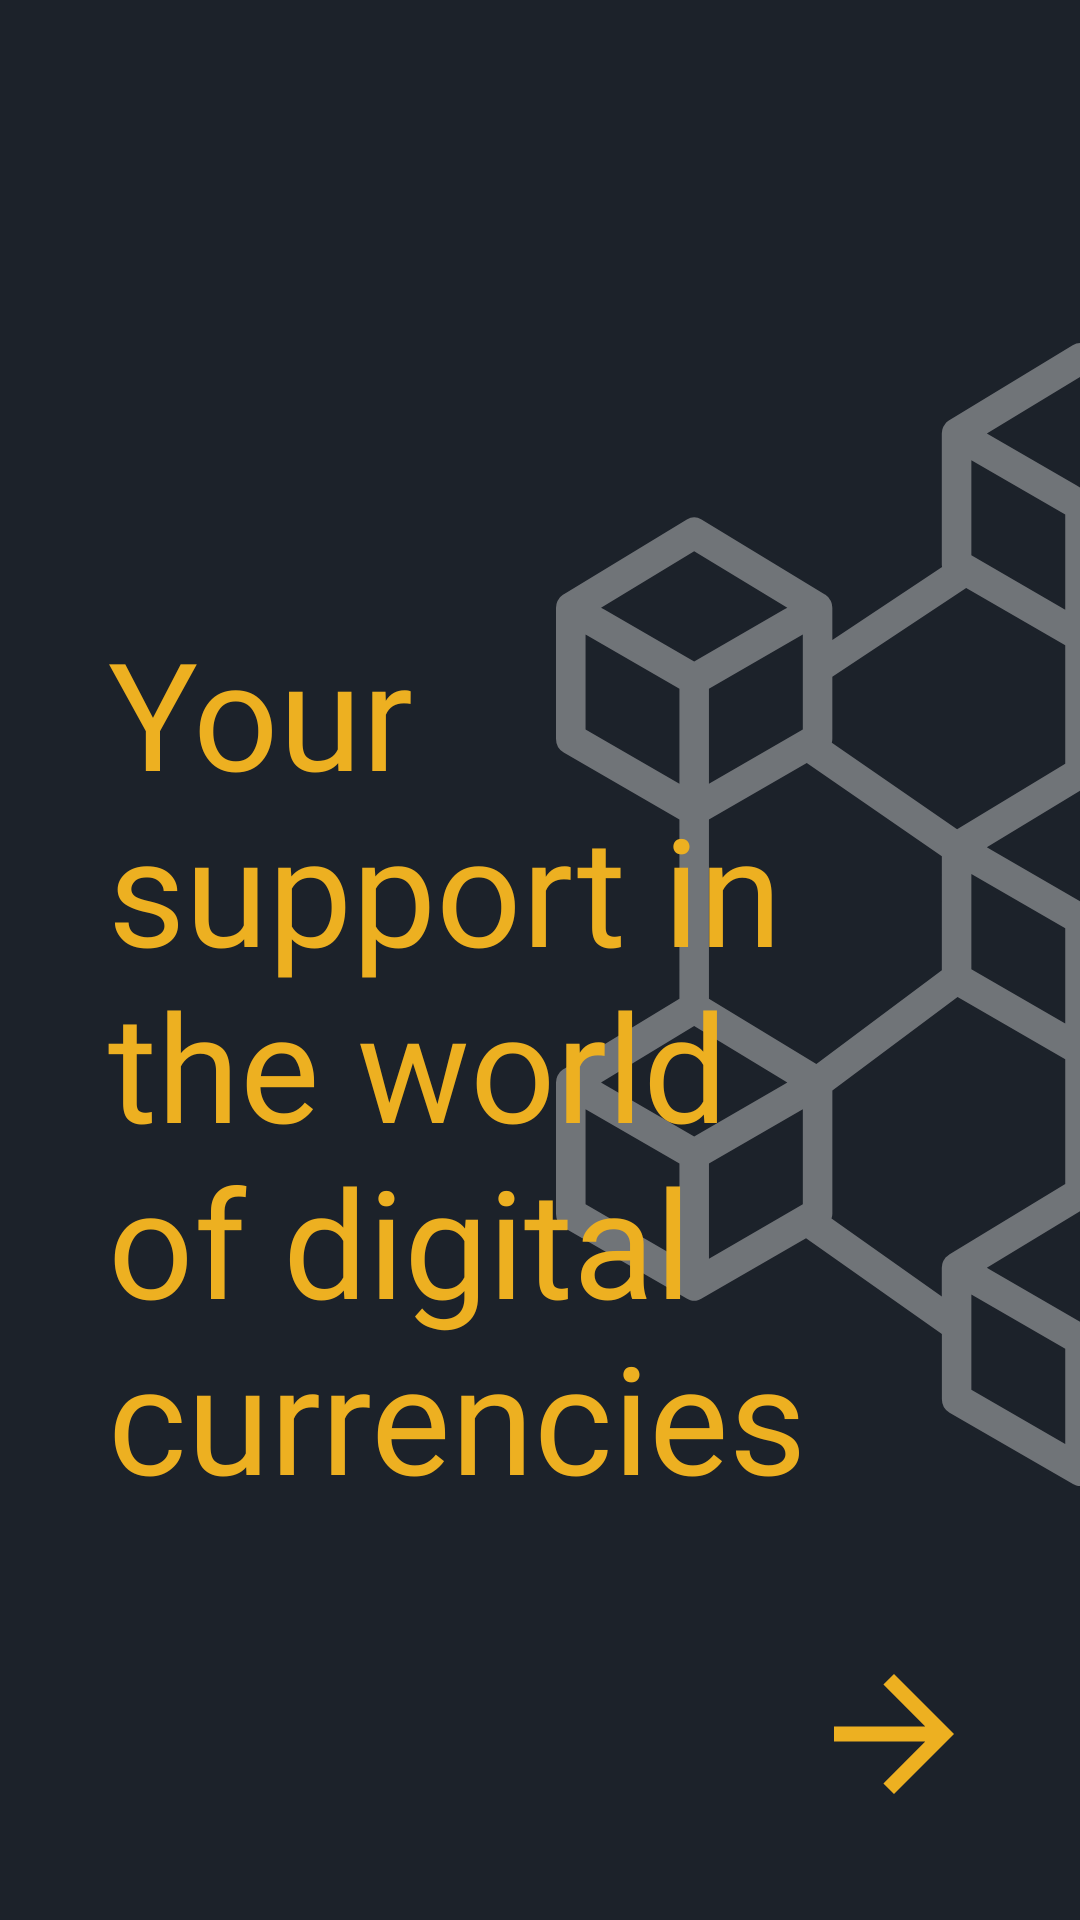

This screen was rendered from an Android layout file. Write that file and the resources it references.
<!-- AndroidManifest.xml: application theme Theme.Gorbachev_CryptocurrencyApp -->
<!-- res/layout/fragment_app_info1.xml -->
<?xml version="1.0" encoding="utf-8"?>
<layout xmlns:android="http://schemas.android.com/apk/res/android"
    xmlns:app="http://schemas.android.com/apk/res-auto"
    xmlns:tools="http://schemas.android.com/tools">

    <androidx.constraintlayout.widget.ConstraintLayout
        android:layout_width="match_parent"
        android:layout_height="match_parent"
        android:background="@color/main"
        tools:context=".presentation.fragments.appInfoViewPagerFragments.AppInfoFragment1">


        <ImageView
            android:layout_width="0dp"
            android:layout_height="match_parent"
            android:layout_marginBottom="31dp"
            android:src="@drawable/ic_blockchain"
            app:layout_constraintBottom_toBottomOf="parent"
            app:layout_constraintStart_toStartOf="@+id/guideline11"
            app:layout_constraintTop_toTopOf="parent" />

        <ImageButton
            android:id="@+id/toSecondFromFirstAppInfoFrBtn"
            android:layout_width="wrap_content"
            android:layout_height="wrap_content"
            android:layout_marginEnd="32dp"
            android:layout_marginBottom="32dp"
            android:background="@android:color/transparent"
            android:src="@drawable/ic_baseline_arrow_forward_24"
            app:layout_constraintBottom_toBottomOf="parent"
            app:layout_constraintEnd_toEndOf="parent" />


        <TextView
            android:id="@+id/textView3"
            android:layout_width="0dp"
            android:layout_height="wrap_content"
            android:fontFamily="@font/bold"
            android:text="@string/appInfoMes"
            android:textColor="@color/yellow"
            android:textSize="50sp"
            app:layout_constraintBottom_toBottomOf="parent"
            app:layout_constraintEnd_toStartOf="@+id/guideline3"
            app:layout_constraintHorizontal_bias="0.0"
            app:layout_constraintStart_toStartOf="@+id/guideline2"
            app:layout_constraintTop_toTopOf="parent"
            app:layout_constraintVertical_bias="0.602" />

        <androidx.constraintlayout.widget.Guideline
            android:id="@+id/guideline2"
            android:layout_width="wrap_content"
            android:layout_height="wrap_content"
            android:orientation="vertical"
            app:layout_constraintGuide_percent="0.1" />

        <androidx.constraintlayout.widget.Guideline
            android:id="@+id/guideline3"
            android:layout_width="wrap_content"
            android:layout_height="wrap_content"
            android:orientation="vertical"
            app:layout_constraintGuide_percent="0.8" />

        <androidx.constraintlayout.widget.Guideline
            android:id="@+id/guideline11"
            android:layout_width="wrap_content"
            android:layout_height="wrap_content"
            android:orientation="vertical"
            app:layout_constraintGuide_percent="0.5" />

    </androidx.constraintlayout.widget.ConstraintLayout>
</layout>
<!-- resources referenced by this layout -->
<resources>
  <color name="main">#1c222a</color>
  <color name="yellow">#edb021</color>
  <!-- drawable ic_baseline_arrow_forward_24 (drawable) -->
  <vector xmlns:android="http://schemas.android.com/apk/res/android"
      android:width="60dp"
      android:height="60dp"
      android:viewportWidth="24"
      android:viewportHeight="24"
      android:tint="@color/yellow">
    <path
        android:fillColor="@android:color/white"
        android:pathData="M12,4l-1.41,1.41L16.17,11H4v2h12.17l-5.58,5.59L12,20l8,-8z"/>
  </vector>
  <!-- drawable ic_blockchain: vector/xml drawable (drawable, 6082 chars, omitted) -->
  <string name="appInfoMes">Your support in the world of digital currencies</string>
  <style name="Theme.Gorbachev_CryptocurrencyApp" parent="Theme.MaterialComponents.DayNight.NoActionBar">
          
          <item name="colorPrimary">@color/main</item>
          <item name="colorPrimaryVariant">@color/liteGrey</item>
          <item name="colorOnPrimary">@color/white</item>
          
          <item name="colorSecondary">@color/yellow</item>
          <item name="colorSecondaryVariant">@color/darkYellow</item>
          <item name="colorOnSecondary">@color/main</item>
          
          <item name="android:statusBarColor" tools:targetApi="l">@color/main</item>
          
          <item name="android:windowAnimationStyle">@null</item>
          <item name="android:windowActionBarOverlay">true</item>
      </style>
  <color name="liteGrey">#dcdcdc</color>
  <color name="white">#FFFFFFFF</color>
  <color name="darkYellow">#825b00</color>
</resources>
